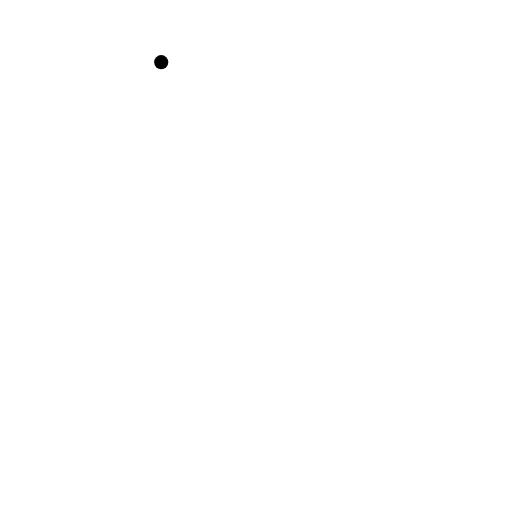
t = 0.00 s
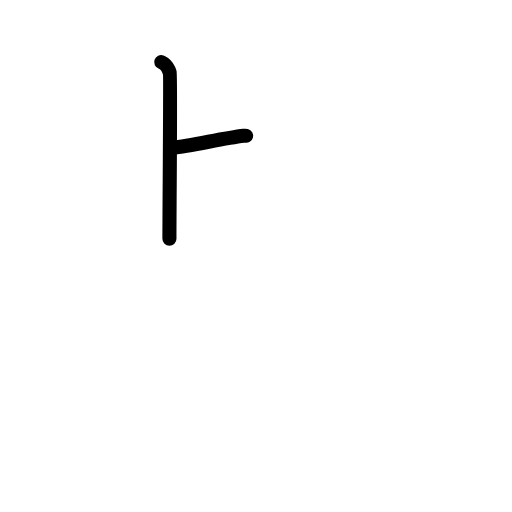
t = 1.63 s
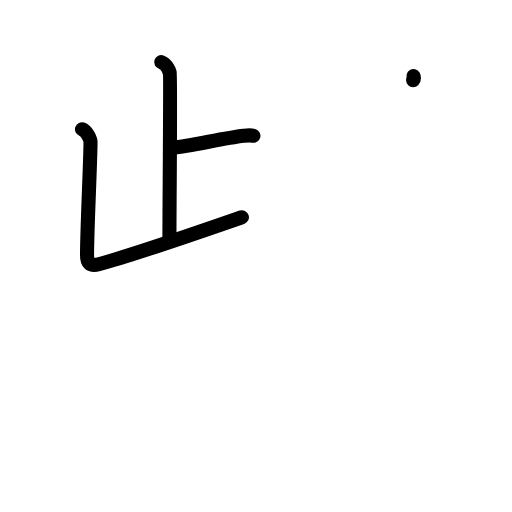
t = 3.25 s
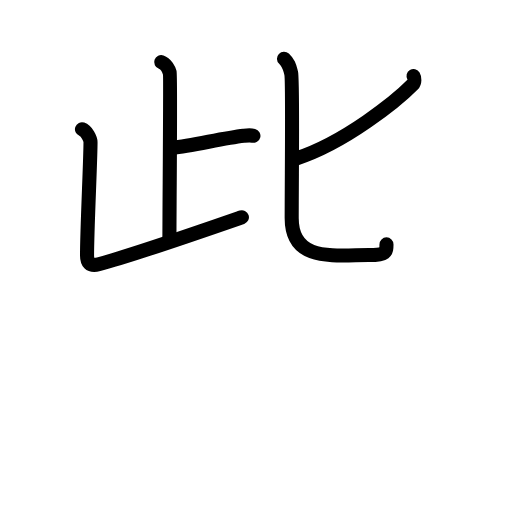
t = 4.81 s
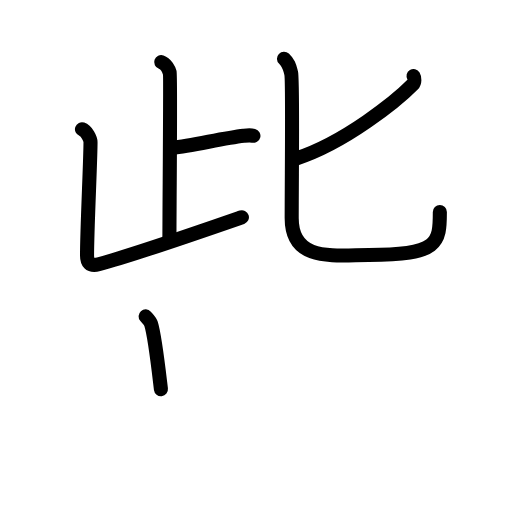
t = 5.75 s
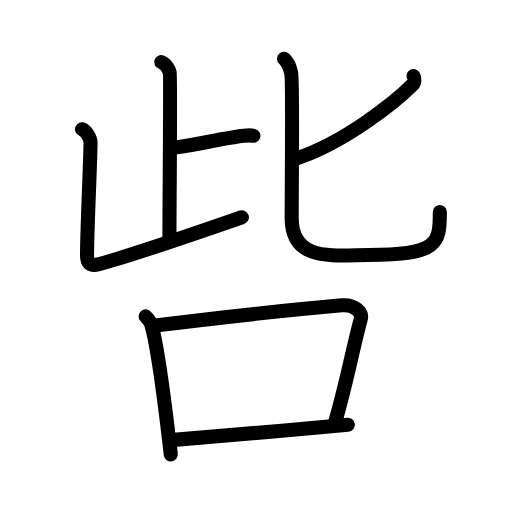
t = 8.00 s

The animated SVG that drew these frames (rendered in a browser with its animation timeline set to each time). Animation: 27 SMIL elements (animate=27); one cycle of 8.00 s.

<?xml version="1.0" encoding="UTF-8"?>
<!--
AniKanjiVG is licensed by CC-BY-SA Paul C. Sommerhoff (https://bitbucket.org/sommerhoff/anikanjivg).
AniKanjiVG uses KanjiVG which is licensed by CC-BY-SA Ulrich Apel (http://kanjivg.tagaini.net).
See also http://creativecommons.org/licenses/by-sa/3.0/
-->
<svg xmlns:kvg='http://kanjivg.tagaini.net' xmlns='http://www.w3.org/2000/svg' width='109' height='109' viewBox='0 0 109 109' style='fill:none;stroke:#000000;stroke-width:3;stroke-linecap:round;stroke-linejoin:round;' id="kvg:kanji_05470"><g id="kvg:05470" kvg:element="呰"><g id="kvg:05470-g1" kvg:element="此" kvg:variant="true" kvg:position="top"><g id="kvg:05470-g2" kvg:element="止" kvg:variant="true" kvg:position="left"><g id="kvg:05470-g3" kvg:element="卜" kvg:original="ト"><path id="kvg:05470-s1" kvg:type="㇑" d="M34.32,13.23c1.01,0.35,1.62,1.56,1.82,2.25c0.2,0.69-0.07,27.91-0.07,35.35"><animate attributeName="d" begin="0.0s" dur="0.5s" from="M34.32,13.23C34.32,13.23,34.32,13.23,34.32,13.23" to="M34.32,13.23c1.01,0.35,1.62,1.56,1.82,2.25" />
<animate attributeName="d" begin="0.5s" dur="0.5s" from="M34.32,13.23c1.01,0.35,1.62,1.56,1.82,2.25c0,0,0,0,0,0,0" to="M34.32,13.23c1.01,0.35,1.62,1.56,1.82,2.25c0.2,0.69-0.07,27.91-0.07,35.35" />
</path>
<path id="kvg:05470-s2" kvg:type="㇐" d="M36.65,31.49c4.5-0.52,10.82-2.06,15.24-2.58c1.1-0.13,1.38-0.17,2.06,0"><animate attributeName="d" begin="1.0s" dur="0.5s" from="M36.65,31.49C36.65,31.49,36.65,31.49,36.65,31.49" to="M36.65,31.49c4.5-0.52,10.82-2.06,15.24-2.58" />
<animate attributeName="d" begin="1.5s" dur="0.5s" from="M36.65,31.49c4.5-0.52,10.82-2.06,15.24-2.58c0,0,0,0,0,0,0" to="M36.65,31.49c4.5-0.52,10.82-2.06,15.24-2.58c1.1-0.13,1.38-0.17,2.06,0" />
<animate attributeName="d" begin="0s" dur="1.0s" from="M-100,-100" to="M-100,-100" />
</path>
</g>
<path id="kvg:05470-s3" kvg:type="㇄" d="M17.45,27.51c1.01,0.35,1.82,2.04,1.82,2.75c0,3.81-0.74,18.49-0.74,24.11c0,1.38,0.48,2.4,2.47,1.88c6.75-1.75,18.25-5.75,30.5-10"><animate attributeName="d" begin="2.0s" dur="0.25s" from="M17.45,27.51C17.45,27.51,17.45,27.51,17.45,27.51" to="M17.45,27.51c1.01,0.35,1.82,2.04,1.82,2.75" />
<animate attributeName="d" begin="2.25s" dur="0.25s" from="M17.45,27.51c1.01,0.35,1.82,2.04,1.82,2.75c0,0,0,0,0,0,0" to="M17.45,27.51c1.01,0.35,1.82,2.04,1.82,2.75c0,3.81-0.74,18.49-0.74,24.11" />
<animate attributeName="d" begin="2.5s" dur="0.25s" from="M17.45,27.51c1.01,0.35,1.82,2.04,1.82,2.75c0,3.81-0.74,18.49-0.74,24.11c0,0,0,0,0,0,0" to="M17.45,27.51c1.01,0.35,1.82,2.04,1.82,2.75c0,3.81-0.74,18.49-0.74,24.11c0,1.38,0.48,2.4,2.47,1.88" />
<animate attributeName="d" begin="2.75s" dur="0.25s" from="M17.45,27.51c1.01,0.35,1.82,2.04,1.82,2.75c0,3.81-0.74,18.49-0.74,24.11c0,1.38,0.48,2.4,2.47,1.88c0,0,0,0,0,0,0" to="M17.45,27.51c1.01,0.35,1.82,2.04,1.82,2.75c0,3.81-0.74,18.49-0.74,24.11c0,1.38,0.48,2.4,2.47,1.88c6.75-1.75,18.25-5.75,30.5-10" />
<animate attributeName="d" begin="0s" dur="2.0s" from="M-100,-100" to="M-100,-100" />
</path>
</g>
<g id="kvg:05470-g4" kvg:element="匕" kvg:position="right"><path id="kvg:05470-s4" kvg:type="㇒" d="M88.04,16.19c0.2,0.33,0.32,1.3-0.18,1.81c-3.25,3.3-14.41,12.4-24.92,15.78"><animate attributeName="d" begin="3.0s" dur="0.5s" from="M88.04,16.19C88.04,16.19,88.04,16.19,88.04,16.19" to="M88.04,16.19c0.2,0.33,0.32,1.3-0.18,1.81" />
<animate attributeName="d" begin="3.5s" dur="0.5s" from="M88.04,16.19c0.2,0.33,0.32,1.3-0.18,1.81c0,0,0,0,0,0,0" to="M88.04,16.19c0.2,0.33,0.32,1.3-0.18,1.81c-3.25,3.3-14.41,12.4-24.92,15.78" />
<animate attributeName="d" begin="0s" dur="3.0s" from="M-100,-100" to="M-100,-100" />
</path>
<path id="kvg:05470-s5" kvg:type="㇟" d="M60.46,12.5c1.09,1.03,1.16,1.71,1.53,3.08c0.36,1.37,0.11,21.54,0.11,30.88c0,9.34,8.87,7.84,16.43,7.84c14.86,0,15.11-2.6,15.11-9.15"><animate attributeName="d" begin="4.0s" dur="0.25s" from="M60.46,12.5C60.46,12.5,60.46,12.5,60.46,12.5" to="M60.46,12.5c1.09,1.03,1.16,1.71,1.53,3.08" />
<animate attributeName="d" begin="4.25s" dur="0.25s" from="M60.46,12.5c1.09,1.03,1.16,1.71,1.53,3.08c0,0,0,0,0,0,0" to="M60.46,12.5c1.09,1.03,1.16,1.71,1.53,3.08c0.36,1.37,0.11,21.54,0.11,30.88" />
<animate attributeName="d" begin="4.5s" dur="0.25s" from="M60.46,12.5c1.09,1.03,1.16,1.71,1.53,3.08c0.36,1.37,0.11,21.54,0.11,30.88c0,0,0,0,0,0,0" to="M60.46,12.5c1.09,1.03,1.16,1.71,1.53,3.08c0.36,1.37,0.11,21.54,0.11,30.88c0,9.34,8.87,7.84,16.43,7.84" />
<animate attributeName="d" begin="4.75s" dur="0.25s" from="M60.46,12.5c1.09,1.03,1.16,1.71,1.53,3.08c0.36,1.37,0.11,21.54,0.11,30.88c0,9.34,8.87,7.84,16.43,7.84c0,0,0,0,0,0,0" to="M60.46,12.5c1.09,1.03,1.16,1.71,1.53,3.08c0.36,1.37,0.11,21.54,0.11,30.88c0,9.34,8.87,7.84,16.43,7.84c14.86,0,15.11-2.6,15.11-9.15" />
<animate attributeName="d" begin="0s" dur="4.0s" from="M-100,-100" to="M-100,-100" />
</path>
</g>
</g>
<g id="kvg:05470-g5" kvg:element="口" kvg:position="bottom" kvg:radical="general"><path id="kvg:05470-s6" kvg:type="㇑" d="M31,67.35c0.47,0.52,0.95,0.96,1.16,1.61c1.63,5.18,3.09,18.47,4.2,27.78"><animate attributeName="d" begin="5.0s" dur="0.5s" from="M31,67.35C31,67.35,31,67.35,31,67.35" to="M31,67.35c0.47,0.52,0.95,0.96,1.16,1.61" />
<animate attributeName="d" begin="5.5s" dur="0.5s" from="M31,67.35c0.47,0.52,0.95,0.96,1.16,1.61c0,0,0,0,0,0,0" to="M31,67.35c0.47,0.52,0.95,0.96,1.16,1.61c1.63,5.18,3.09,18.47,4.2,27.78" />
<animate attributeName="d" begin="0s" dur="5.0s" from="M-100,-100" to="M-100,-100" />
</path>
<path id="kvg:05470-s7" kvg:type="㇕b" d="M32.56,69.37c14.94-1.87,32.54-3.69,40.18-4.37c2.79-0.25,4.46,1.48,4.06,2.94c-1.65,6.05-3.08,13.87-5.54,22.24"><animate attributeName="d" begin="6.0s" dur="0.3333333333333333s" from="M32.56,69.37C32.56,69.37,32.56,69.37,32.56,69.37" to="M32.56,69.37c14.94-1.87,32.54-3.69,40.18-4.37" />
<animate attributeName="d" begin="6.333333333333333s" dur="0.3333333333333333s" from="M32.56,69.37c14.94-1.87,32.54-3.69,40.18-4.37c0,0,0,0,0,0,0" to="M32.56,69.37c14.94-1.87,32.54-3.69,40.18-4.37c2.79-0.25,4.46,1.48,4.06,2.94" />
<animate attributeName="d" begin="6.666666666666667s" dur="0.3333333333333333s" from="M32.56,69.37c14.94-1.87,32.54-3.69,40.18-4.37c2.79-0.25,4.46,1.48,4.06,2.94c0,0,0,0,0,0,0" to="M32.56,69.37c14.94-1.87,32.54-3.69,40.18-4.37c2.79-0.25,4.46,1.48,4.06,2.94c-1.65,6.05-3.08,13.87-5.54,22.24" />
<animate attributeName="d" begin="0s" dur="6.0s" from="M-100,-100" to="M-100,-100" />
</path>
<path id="kvg:05470-s8" kvg:type="㇐b" d="M36.42,93.7c8.96-0.77,25.32-2.1,37.63-3.28"><animate attributeName="d" begin="7.0s" dur="1.0s" from="M36.42,93.7C36.42,93.7,36.42,93.7,36.42,93.7" to="M36.42,93.7c8.96-0.77,25.32-2.1,37.63-3.28" />
<animate attributeName="d" begin="0s" dur="7.0s" from="M-100,-100" to="M-100,-100" />
</path>
</g>
</g>
</svg>
